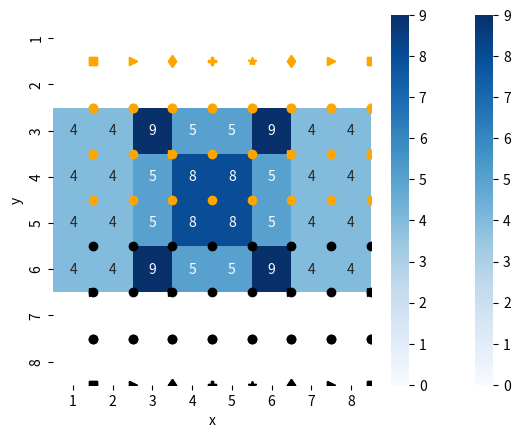

Python code for this plot: (Note: this script raises an exception after producing the figure.)
#!/usr/bin/env python3
# -*- coding: utf-8 -*-
"""
Created on Tue Oct  1 23:55:57 2019

@author: romain
"""

# -*- coding: utf-8 -*-
"""
Éditeur de Spyder

Ceci est un script temporaire.
"""


#%%
class piece():
    def __init__(self, ligne, colonne, couleur, jeu):
        self.ligne =ligne
        self.colonne = colonne
        self.couleur= couleur
        self.jeu = jeu
        
    def deplacement_possibles(self):
        pass

    def __str__(self):
        return f"{self.__class__.__name__} {self.couleur} - {self.ligne}, {self.colonne}"
    def est_sur_case(self, case):
        return self.colonne==case.colonne and self.ligne==case.ligne
    
    def deplacements_to_df(self,  plot_df=False, ax=None):        
        import pandas as pd
        import seaborn as sns
        
        liste = self.deplacement_possibles()
        ligne   = [x.ligne   for x in liste] + [self.ligne]   + [0,9]
        colonne = [x.colonne for x in liste] + [self.colonne] + [0,9]
        colors  = ['blue'   for x in liste] + ['red']         + ['white', 'white']
        df      = pd.DataFrame({"y":ligne, "x":colonne, "couleur":colors, "marker":self.marker})
        if plot_df:
            if ligne :
                title = str(self)
                plot = sns.lmplot(data=df, x="x", y="y", hue='couleur',fit_reg=False)
                plot.fig.suptitle(title)
            else:
                print("pas de donnee pour dessiner")
    
        return df
    def __lt__(self, other):
        return str(self) < str(other)
#%%
class case():
    def __init__(self, ligne, colonne):
        self.ligne = ligne
        self.colonne = colonne
    def __str__(self):
        return f"({self.ligne}, {self.colonne})"
    def is_same_as(self, case):
        return self.colonne == case.colonne and self.ligne==case.ligne
    
        
    
#%%
class reine(piece):
    def __init__(self, ligne, colonne, couleur, jeu):
        super(reine, self).__init__(ligne, colonne, couleur, jeu)
        self.marker = "*"        
    def deplacement_possibles(self):
        comportement_fou  = fou(self.ligne, self.colonne, self.couleur, self.jeu)
        comportement_tour = tour(self.ligne, self.colonne, self.couleur, self.jeu)
        return comportement_fou.deplacement_possibles() + comportement_tour.deplacement_possibles()
    
    def defenses_possibles(self):
        comportement_fou  = fou(self.ligne, self.colonne, self.couleur, self.jeu)
        comportement_tour = tour(self.ligne, self.colonne, self.couleur, self.jeu)
        defenses          = comportement_fou.defenses_possibles() + comportement_tour.defenses_possibles()
        defenses          = filter(lambda case: not self.est_sur_case(case), defenses)
        return list(defenses)
        

#%%        
class pion(piece):
    def __init__(self, ligne, colonne, couleur, jeu):
        super(pion , self).__init__(ligne, colonne, couleur, jeu)
        self.marker = "o"        
    def case_en_face(self):
        if self.couleur == jeu.blanc:
            return case(self.ligne + 1, self.colonne)
        if self.couleur == jeu.noir:
            return case(self.ligne - 1, self.colonne)
        
    def deux_cases_en_face(self):
        if self.couleur == jeu.blanc:
            return case(self.ligne + 2, self.colonne)
        if self.couleur == jeu.noir:
            return case(self.ligne - 2, self.colonne)

    def case_diagonale_1(self):
        if self.couleur == jeu.blanc:
            return case(self.ligne + 1, self.colonne + 1)
        if self.couleur == jeu.noir:
            return case(self.ligne - 1, self.colonne + 1)

    def case_diagonale_2(self):
        if self.couleur == jeu.blanc:
            return case(self.ligne + 1, self.colonne - 1)
        if self.couleur == jeu.noir:
            return case(self.ligne - 1, self.colonne - 1)

    def deplacement_possibles(self):
        possibilites = []
        if self.peut_aller_tout_droit():
            possibilites.append(self.case_en_face())
        if self.peut_ouvrir_sur_deux_cases():
            possibilites.append(self.deux_cases_en_face())
        if self.peut_aller_prendre_sur_diag_1():
            possibilites.append(self.case_diagonale_1())
        if self.peut_aller_prendre_sur_diag_2():
            possibilites.append(self.case_diagonale_2())
        return possibilites
    
    def peut_ouvrir_sur_deux_cases(self):
        if self.couleur==self.jeu.noir and self.ligne!=7:
            return False
        
        if self.couleur==self.jeu.blanc and self.ligne!=2:
            return False
        
        if not self.peut_aller_tout_droit():
            return False
        destination = self.deux_cases_en_face()
        case_destination_vide = self.jeu.est_vide(destination)
        
        return case_destination_vide and self.jeu.case_existante(destination)
    
    def peut_aller_tout_droit(self):
        destination           = self.case_en_face()
        case_destination_vide = self.jeu.est_vide(destination)
        return case_destination_vide and self.jeu.case_existante(destination)
        
    def peut_prendre_sur_case(self, destination):
        contenu_destination= self.jeu.contenu_case(destination)
        assert(len(contenu_destination) in [0,1])
        case_destination_vide = len(contenu_destination) ==0
        if case_destination_vide: 
            return False
        piece_sur_case = contenu_destination[0]
        return piece_sur_case.couleur != self.couleur
        
    def peut_defendre(self, destination):
        contenu_destination= self.jeu.contenu_case(destination)
        assert(len(contenu_destination) in [0,1])
        case_destination_vide = len(contenu_destination) ==0
        if case_destination_vide: 
            return False
        piece_sur_case = contenu_destination[0]
        return piece_sur_case.couleur == self.couleur

    def defenses_possibles(self):
        defenses       = []
        destination    = self.case_diagonale_1()
        if self.peut_defendre(destination):
            defenses.append(destination)
        destination    = self.case_diagonale_2()
        if self.peut_defendre(destination):
            defenses.append(destination)
        return defenses

    
    def peut_aller_prendre_sur_diag_1(self):
        destination = self.case_diagonale_1()
        return self.peut_prendre_sur_case(destination)
    def peut_aller_prendre_sur_diag_2(self):
        destination = self.case_diagonale_2()
        return self.peut_prendre_sur_case(destination)
    
#%%
class tour(piece):
    def __init__(self, ligne, colonne, couleur, jeu):
        super(tour, self).__init__(ligne, colonne, couleur, jeu)
        self.marker = "s"    
    def parcours_colonne(self, delta):
        assert(delta in [1,-1])
        parcours       = []
        nouvelle_ligne = self.ligne
        while(0<nouvelle_ligne<9 ):
            nouvelle_ligne = nouvelle_ligne + delta
            destination    = case(nouvelle_ligne,self.colonne)
            if self.jeu.piece_peut_aller(destination, self):
                parcours.append(destination)
                if not self.jeu.est_vide(destination):
                    break
            else:
                break
        return parcours
                
    def parcours_ligne(self, delta):
        assert(delta in [1,-1])
        parcours       = []
        nouvelle_colonne = self.colonne
        while(0<nouvelle_colonne<9 ):
            nouvelle_colonne = nouvelle_colonne + delta
            destination    = case(self.ligne,nouvelle_colonne)
            if self.jeu.piece_peut_aller(destination, self):
                parcours.append(destination)
                if not self.jeu.est_vide(destination):
                    break
            else:
                break
        return parcours

    def defense_colonne(self, delta):
        assert(delta in [1,-1])
        parcours       = []
        nouvelle_ligne= self.ligne
        while(0<nouvelle_ligne<9 ):
            nouvelle_ligne = nouvelle_ligne+ delta
            destination    = case(nouvelle_ligne, self.colonne)
            if self.jeu.piece_peut_defendre(destination, self):
                parcours.append(destination)
                if not self.jeu.est_vide(destination):
                    break
            else:
                break
        return parcours
    
    def defense_ligne(self, delta):
        assert(delta in [1,-1])
        parcours       = []
        nouvelle_colonne = self.colonne
        while(0<nouvelle_colonne<9 ):
            nouvelle_colonne = nouvelle_colonne + delta
            destination    = case(self.ligne,nouvelle_colonne)
            if self.jeu.piece_peut_defendre(destination, self):
                parcours.append(destination)
                if not self.jeu.est_vide(destination):
                    break
            else:
                break
        return parcours

    def defenses_possibles(self):
        col_plus    = self.defense_colonne(1)
        col_minus   = self.defense_colonne(-1)
        ligne_plus  = self.defense_ligne(+1)
        ligne_minus = self.defense_ligne(-1)
        return col_plus + col_minus + ligne_plus + ligne_minus
        
    def deplacement_possibles(self):
        col_plus    = self.parcours_colonne(1)
        col_minus   = self.parcours_colonne(-1)
        ligne_plus  = self.parcours_ligne(+1)
        ligne_minus = self.parcours_ligne(-1)
        return col_plus + col_minus + ligne_plus + ligne_minus
        pass
    
#%%
class fou(piece):
    def __init__(self, ligne, colonne, couleur, jeu):
        super(fou, self).__init__(ligne, colonne, couleur, jeu)
        self.marker = "d"        
        
    def parcours_diag(self, delta_ligne, delta_col):
        parcours = []
        nouvelle_ligne   = self.ligne   
        nouvelle_colonne = self.colonne 
        while True:
            nouvelle_ligne   += delta_col
            nouvelle_colonne += delta_ligne
            destination      = case(nouvelle_ligne, nouvelle_colonne)
            if self.jeu.piece_peut_aller(destination, self):
                parcours.append(destination)
                if not self.jeu.est_vide(destination):
                    break
            else:
                break
        return parcours
    
    def peut_defendre_diag(self, delta_ligne, delta_col):
        parcours = []
        nouvelle_ligne   = self.ligne   
        nouvelle_colonne = self.colonne 
        while True:
            nouvelle_ligne   += delta_col
            nouvelle_colonne += delta_ligne
            destination      = case(nouvelle_ligne, nouvelle_colonne)
            if self.jeu.piece_peut_defendre(destination, self):
                parcours.append(destination)
                if not self.jeu.est_vide(destination):
                    break
            else:
                break
        return parcours


    def parcours_diag_droite_haut(self):
        delta_ligne      = +1
        delta_col        = +1
        return self.parcours_diag(delta_ligne, delta_col)
        
    def parcours_diag_droite_bas(self):
        delta_ligne      = +1
        delta_col        = -1
        return self.parcours_diag(delta_ligne, delta_col)
    def parcours_diag_gauche_bas(self):
        delta_ligne      = -1
        delta_col        = -1
        return self.parcours_diag(delta_ligne, delta_col)
    
    def parcours_diag_gauche_haut(self):
        delta_ligne      = -1
        delta_col        = +1
        return self.parcours_diag(delta_ligne, delta_col)
    
    def deplacement_possibles(self):
        return self.parcours_diag_droite_haut() +\
                self.parcours_diag_droite_bas() +\
                self.parcours_diag_gauche_bas() +\
                self.parcours_diag_gauche_haut() 
    def defenses_possibles(self):
        return self.peut_defendre_diag(+1,+1)+\
               self.peut_defendre_diag(+1,-1)+\
               self.peut_defendre_diag(-1,-1)+\
               self.peut_defendre_diag(-1,+1)
               
#%%
class roi(piece):
    def __init__(self, ligne, colonne, couleur, jeu):
        super(roi, self).__init__(ligne, colonne, couleur, jeu)
        self.marker = "P"
    def deplacement_possibles(self):
        deplacements = []
        for delta_x in [-1,0,1]:
            for delta_y in [-1,0,1]:
                destination = case(self.ligne+delta_x, self.colonne+delta_y)
                if self.jeu.piece_peut_aller(destination, self):
                    deplacements.append(destination)
        return deplacements

    def defenses_possibles(self):
        defenses = []
        for delta_x in [-1,0,1]:
            for delta_y in [-1,0,1]:
                destination = case(self.ligne+delta_x, self.colonne+delta_y)
                if self.jeu.piece_peut_defendre(destination, self):
                    defenses.append(destination)
        defenses = filter(lambda case: not self.est_sur_case(case), defenses)                    
        return list(defenses)
    
#%%
class cavalier(piece):
    def __init__(self, ligne, colonne, couleur, jeu):
        super(cavalier, self).__init__(ligne, colonne, couleur, jeu)
        self.marker = ">"        
    def deplacement_possibles(self):
        destinations = []
        for ligne in [-2, +2]:
            for col in [+1, -1]:
                new_colonne = self.colonne + col
                new_ligne   = self.ligne + ligne
                destination = case(new_ligne, new_colonne)
                if self.jeu.piece_peut_aller(destination, self):
                    destinations.append(destination)
        for col in [-2, +2]:
            for ligne in [+1, -1]:
                new_colonne = self.colonne + col
                new_ligne   = self.ligne + ligne
                destination = case(new_ligne, new_colonne)
                if self.jeu.piece_peut_aller(destination, self):
                    destinations.append(destination)
        return destinations
      
    def defenses_possibles(self):
        destinations = []
        for ligne in [-2, +2]:
            for col in [+1, -1]:
                new_colonne = self.colonne + col
                new_ligne   = self.ligne + ligne
                destination = case(new_ligne, new_colonne)
                
                if self.jeu.piece_peut_defendre(destination, self):
                    destinations.append(destination)

                
        for col in [-2, +2]:
            for ligne in [+1, -1]:
                new_colonne = self.colonne + col
                new_ligne   = self.ligne + ligne
                destination = case(new_ligne, new_colonne)
                if self.jeu.piece_peut_defendre(destination, self):
                    destinations.append(destination)

        return destinations    


        
#%%
class jeu():
    blanc = "blanc"
    noir = "noir"
    def __init__(self):
        self.pions_noirs      = [ pion(     ligne=7, colonne=colonne, couleur=jeu.noir, jeu=self) for colonne in range(1,9)]
        self.tours_noirs      = [ tour(     ligne=8, colonne=colonne, couleur=jeu.noir, jeu=self) for colonne in [1,8]]
        self.cavaliers_noirs  = [ cavalier( ligne=8, colonne=colonne, couleur=jeu.noir, jeu=self) for colonne in [2,7]]
        self.fous_noirs       = [ fou(      ligne=8, colonne=colonne, couleur=jeu.noir, jeu=self) for colonne in [3,6]]
        self.roi_noir         = [ roi(      ligne=8, colonne=colonne, couleur=jeu.noir, jeu=self) for colonne in [4]]
        self.reine_noir       = [ reine(    ligne=8, colonne=colonne, couleur=jeu.noir, jeu=self) for colonne in [5]]
        

        self.pions_blancs      = [ pion(     ligne=2, colonne=colonne, couleur=jeu.blanc, jeu=self) for colonne in range(1,9)]
        self.tours_blancs      = [ tour(     ligne=1, colonne=colonne, couleur=jeu.blanc, jeu=self) for colonne in [1,8]]
        self.cavaliers_blancs  = [ cavalier( ligne=1, colonne=colonne, couleur=jeu.blanc, jeu=self) for colonne in [2,7]]
        self.fous_blancs       = [ fou(      ligne=1, colonne=colonne, couleur=jeu.blanc, jeu=self) for colonne in [3,6]]
        self.roi_blanc         = [ roi(      ligne=1, colonne=colonne, couleur=jeu.blanc, jeu=self) for colonne in [4]]
        self.reine_blanc       = [ reine(    ligne=1, colonne=colonne, couleur=jeu.blanc, jeu=self) for colonne in [5]]
        
        self.pieces   = self.pions_noirs       +\
                        self.tours_noirs       +\
                        self.cavaliers_noirs   +\
                        self.fous_noirs        +\
                        self.roi_noir          +\
                        self.reine_noir        +\
                        self.pions_blancs      +\
                        self.tours_blancs      +\
                        self.cavaliers_blancs  +\
                        self.fous_blancs       +\
                        self.roi_blanc         +\
                        self.reine_blanc        
    def equipe(self, couleur):
        return list(filter(lambda piece:piece.couleur==couleur, self.pieces))
    def noirs(self):
        return self.equipe(jeu.noir)
    
    def blancs(self):
        return self.equipe(jeu.blanc)
    
    def case_existante(self, case):        
        return (0<case.ligne<9) and (0<case.colonne<9)
    
    def contenu_case(self, case):        
        def est_sur_case(piece, ligne, colonne):
            return piece.ligne==ligne and piece.colonne==colonne
        return list(filter(lambda piece : est_sur_case(piece, case.ligne, case.colonne), self.pieces))
    
    def est_vide(self, case):
        return len(self.contenu_case(case))==0
    
    def piece_peut_aller(self, case, piece):
        return self.couleur_peut_aller(case, piece.couleur)
    
    def couleur_peut_aller(self, case, couleur):
        case_existante = self.case_existante(case)
        contenu_case   = self.contenu_case(case)
        if contenu_case:
            piece_sur_case = contenu_case[0]
            prise_possible = piece_sur_case.couleur !=couleur
            return prise_possible and  case_existante
        return case_existante

    def piece_peut_defendre(self, case, piece):
        return self.couleur_peut_defendre(case, piece.couleur)

    def couleur_peut_defendre(self, case, couleur):
        case_existante = self.case_existante(case)
        contenu_case   = self.contenu_case(case)
        if contenu_case:
            piece_sur_case   = contenu_case[0]
            defense_possible = piece_sur_case.couleur ==couleur
            return defense_possible and  case_existante
        return False


    
    def draw(self):
        import pandas as pd
        from matplotlib import pyplot as plt
        data = [_.__dict__ for _ in echecs.pieces]
        df   = pd.DataFrame(data)
        
        for i, marker in enumerate(df.marker):
            color = "black" if df.loc[i, "couleur"]==jeu.noir else "orange"
            plt.plot(df.loc[i,"colonne"], 
                     df.loc[i,"ligne"], marker,
                     label="marker='{0}'".format(marker), c=color)
        
    def draw_with_deplacements(self):
        from matplotlib import pyplot as plt
        import pandas as pd
        self.draw()
        for piece in self.pieces:
            liste   = piece.deplacement_possibles()
            if liste : 
                ligne   = [x.ligne   for x in liste]   
                colonne = [x.colonne for x in liste]  
                colors  = [piece.couleur   for x in liste]          
                markers = [piece.marker] * len(liste)
                df      = pd.DataFrame({"ligne":ligne, "colonne":colonne, "couleur":colors, "marker":piece.marker})
                for i, marker in enumerate(df.marker):
                    color = "black" if df.loc[i, "couleur"]==jeu.noir else "orange"
                    x     = df.loc[i,"colonne"]
                    y     = df.loc[i,"ligne"]
                    
                    label = "marker='{0}'".format(marker)
                    plt.plot(x,y, marker,label=label, c=color)

    def possibilites_des_noirs(self):
        """ Liste des cases où les noirs peuvent aller"""
        return self.possibilites(self.noirs())
    
    def possibilites(self, liste_de_pieces):
        """ liste de tuple : piece / cases possibles """
        possibilites = map(lambda piece:(piece, piece.deplacement_possibles()), liste_de_pieces )
        liste_de_possibilite = list(possibilites)
        return [x for subliste in liste_de_possibilite for x in subliste]
        
    def possibilites2(self, liste_de_pieces):
        """ liste de tuple : piece / cases possibles """
        possibilites = map(lambda piece:(piece, piece.deplacement_possibles()), liste_de_pieces )
        liste_de_possibilite = list(possibilites)
        return liste_de_possibilite 

    def possibilites_des_blancs(self):
        """ Liste des cases où les blancs peuvent aller """
        return self.possibilites(self.blancs())
    
    def possibilites_sans_piece(self, liste_de_pieces):
        """ liste de cases possibles """
        possibilites = map(lambda piece: piece.deplacement_possibles(), liste_de_pieces )
        liste_de_possibilite = list(possibilites)
        return [x for subliste in liste_de_possibilite for x in subliste]
    
    def prise_des_blancs(self):
        attaquant = self.blancs()
        adversaire = self.noirs()
        return self.prises( attaquant, adversaire)
        
    def prise_des_noirs(self):
        attaquant = self.noirs()
        adversaire = self.blancs()
        return self.prises( attaquant, adversaire)
        
    def prises(self, attaquant, adversaire):
        possibilite_d_attaque = self.possibilites_sans_piece(attaquant)
        prises = []
        for piece_adverse in adversaire :
            for destination in possibilite_d_attaque:
                if piece_adverse.est_sur_case(destination):
                    prises.append((destination.ligne,destination.colonne, piece_adverse))
        return prises
    
    def valeur_position(self, equipe):
        centre           = [case(4,4), case(4,5), case(5,4), case(5,5)]
        exterieur_centre = [case(3,3) , case(4,3), case(5,3), case(6,3),
                            case(3,4) ,                       case(6,4),
                            case(3,5) ,                       case(6,5),
                            case(3,6) , case(4,6), case(5,6), case(6,6),] 

        roi      = 1000
        reine    = 10
        tour     = 5 
        fou      = 2.5
        cavalier = 2.5
        pion     = 1 
        
        def est_au_centre(piece):
            return any([  piece.est_sur_case(case) for case in centre ])
        
        def est_en_exterieur_centre(piece):
            return any([  piece.est_sur_case(case) for case in exterieur_centre ])
        
        def nb_attaque_au_centre(piece):
           return sum([  case.is_same_as(case_au_centre) for case in piece.deplacement_possibles() for case_au_centre in centre])
 
        def nb_attaques_du_centre(couleur_equipe):
            equipe = self.equipe(couleur_equipe)
            if couleur_equipe == jeu.noir:                
                adversaire = self.equipe(jeu.blanc)
                prises     = echecs.prise_des_noirs()
            if couleur_equipe == jeu.blanc:                
                adversaire = self.equipe(jeu.noir)
                prises     = echecs.prise_des_blancs()
                
        

        nb_au_centre           = sum(map(est_au_centre           , equipe))
        nb_en_exterieur_centre = sum(map(est_en_exterieur_centre , equipe))
        nb_attaque_au_centre   = sum(map(nb_attaque_au_centre    , equipe))
        
        return (nb_au_centre * 4 )             ,\
               (nb_attaque_au_centre *2)      ,\
               (nb_en_exterieur_centre *1)
        
        return {   "o_ctre" : (nb_au_centre * 3 )             ,\
               "attac_ctre" : (nb_attaque_au_centre *2)      ,\
                "ext_ctre " : (nb_en_exterieur_centre *1)}
    
    def choix_coup(self, equipe):
        import copy        
        backup_positions    = copy.deepcopy(self.pieces)
        position_d_origine  = copy.deepcopy(self.pieces)
        calculs = []
        for piece, destinations_possibles in self.possibilites2(equipe):
            colonne_origine = piece.colonne
            ligne_origine   = piece.ligne
            for destination in destinations_possibles:
                piece.ligne     = destination.ligne
                piece.colonne   = destination.colonne
                points         = self.valeur_position(equipe)
                interet_coup    = {"piece"        : piece, 
                                   "destination"  : destination, 
                                   "points"       : points,
                                   "nb_de_points" : sum(points)}
                
                calculs.append(interet_coup)
            piece.colonne = colonne_origine
            piece.ligne   = ligne_origine
            
            
            
        self.pieces = backup_positions
        return calculs
            
            

#%%
echecs = jeu()
if True:
    tb1= echecs.tours_blancs[0]
    fb1 = echecs.fous_blancs[0]
    cb1 = echecs.cavaliers_blancs[0]
    db = echecs.reine_blanc[0]
    fb1.deplacement_possibles()
    
    ax = fb1.deplacements_to_df()
    cb1.deplacements_to_df( ax=ax)
echecs.draw()
echecs.draw_with_deplacements()
noirs = echecs.noirs()
blancs = echecs.blancs()
choix_blancs = echecs.choix_coup(echecs.blancs())
choix_noirs = echecs.choix_coup(echecs.noirs())

def plot_choix(choix_equipe):
    import seaborn as sns
    import pandas  as pd
    import numpy   as np
    
    df      = pd.DataFrame(choix_equipe)
    df["x"] = df.destination.apply(lambda case: case.colonne)
    df["y"] = df.destination.apply(lambda case: case.ligne)
    
    tcd = df.pivot_table(index="y", columns="x", values="nb_de_points", aggfunc="max")
    for x in range(1,9):
        for y in range(1,9):
            try    : _          = tcd.loc[x,y]
            except : tcd.loc[x,y] = None
            
    tcd = tcd.sort_index(axis=0, ascending=True).sort_index(axis=1, ascending=True)
    sns.heatmap(tcd, vmin=0, annot=True, cmap="Blues")        
plot_choix(choix_blancs)
plot_choix(choix_noirs )

mon_equipe           = echecs.blancs()
equipe_adverse       = echecs.noirs()

mouvements_adversaire = map(lambda piece: piece.deplacement_possibles(), equipe_adverse)
mouvements_adversaire = [y for x in mouvements_adversaire for y in x]

mouvements_ami = map(lambda piece: piece.deplacement_possibles(), mon_equipe)
mouvements_ami = [y for x in mouvements_ami for y in x]

nb_attaques_totales   = 0
position = []
for ma_piece in mon_equipe:
    risque     = filter(lambda deplacement_adverse : ma_piece.est_sur_case(deplacement_adverse) , mouvements_adversaire)
    defense    = filter(lambda deplacement_ami     : ma_piece.est_sur_case(deplacement_ami)     , mouvements_ami)
    attaques   = list(risque)
    defenses   = list(defense)
    nb_attaque = len(attaques)
    nb_defense = len(defenses)
    dico       = {"piece" : ma_piece, "attaques" :attaques, "defenses":  defenses}
    position.append(dico)
    nb_attaques_totales += nb_attaque
    print(ma_piece, nb_attaque )
print(nb_attaques_totales, position)
pd.DataFrame(position)










echecs.blancs()[0].ligne = 6


echecs.blancs()[0].ligne = 7

dangers = []
for ma_piece in mon_equipe:
    for piece_adverse in equipe_adverse:
        for destination_adverse in piece_adverse.deplacement_possibles():
            if ma_piece.est_sur_case(destination_adverse):
                dangers.append({"piece_adverse" : piece_adverse})
defense = []
for ma_piece in mon_equipe:
    for piece_amie in mon_equipe:
        for destination_amie in piece_amie.defenses_possibles():
            if ma_piece.est_sur_case(destination_amie):
                defense.append({"piece_a_proteger" : ma_piece,
                                "piece_amie" : piece_amie})

dangers